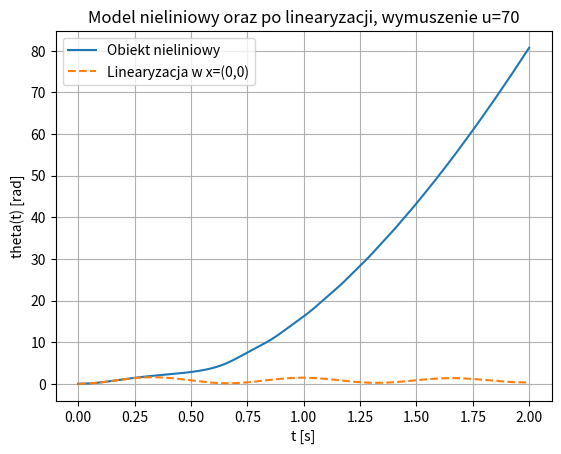
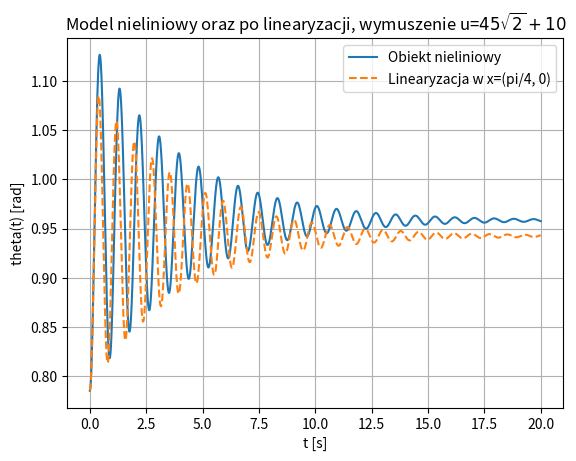

Python code for these plots, in order:
import numpy as np
from scipy.integrate import solve_ivp
import matplotlib.pyplot as plt
from scipy.signal import StateSpace, lsim

l=1
m=9
J=1
g=10
d=0.5

uz = 45*np.sqrt(2)+10

#
# Pierwszy punkt pracy (0,0)
#

# Model neliniowy

def control(t):
    return uz

def model(t,x):
    dx1 = x[1]
    dx2 = (1/J)*control(t) - (d/J)*x[1] - ((m*g*l)/J)*np.sin(x[0])
    return [dx1, dx2]

ret = solve_ivp(model, [0,2], [0,0], rtol=1e-10, atol=1e-10)

plt.figure()
plt.title("Model nieliniowy oraz po linearyzacji, wymuszenie u=70")
plt.grid()
plt.xlabel("t [s]")
plt.ylabel("theta(t) [rad]")
plt.plot(ret.t, ret.y[0], label="Obiekt nieliniowy")

# Liniowy 1 - linearyzacja w (0,0)

A = np.array([[0,1],[-(m*g*l)/J, -d/J]])
B = np.array([[0],[1/J]])
C = np.array([[1, 0]])
D = 0

# R = np.hstack((B, A@B))
# print(R)

sys = StateSpace(A,B,C,D)
t = np.linspace(0,2,1000)
u = uz * np.ones_like(t)
tout, yout, xout = lsim(sys, u, t, X0=[0,0])
plt.plot(tout, yout, "--", label="Linearyzacja w x=(0,0)")
plt.legend()
#plt.savefig("lab8_5_1_4.pdf", format = 'pdf')


#
# Drugi punkt pracy (pi/4, 0)
#

#Model nieliniowy
ret2 = solve_ivp(model, [0,20], [np.pi/4,0], rtol=1e-10, atol=1e-10)


plt.figure()
plt.title("Model nieliniowy oraz po linearyzacji, wymuszenie u=$45\sqrt{2}+10$")
plt.grid()
plt.xlabel("t [s]")
plt.ylabel("theta(t) [rad]")
plt.plot(ret2.t, ret2.y[0], label="Obiekt nieliniowy")

# Liniowy 2 - linearyzacja w (pi/4, 1)

A = np.array([[0,1],[(-(m*g*l)/J)*(np.sqrt(2)/2), -d/J]])
B = np.array([[0],[1/J]])
C = np.array([[1, 0]])
D = 0

sys = StateSpace(A,B,C,D)
t = np.linspace(0,20,1000)
u = uz-45*np.sqrt(2) * np.ones_like(t)
tout, yout, xout = lsim(sys, u, t, X0=[0,0])

plt.plot(tout, yout+(np.pi/4), "--", label="Linearyzacja w x=(pi/4, 0)")

plt.legend()
#plt.savefig("lab8_5_2_2.pdf", format = 'pdf')
plt.show()
